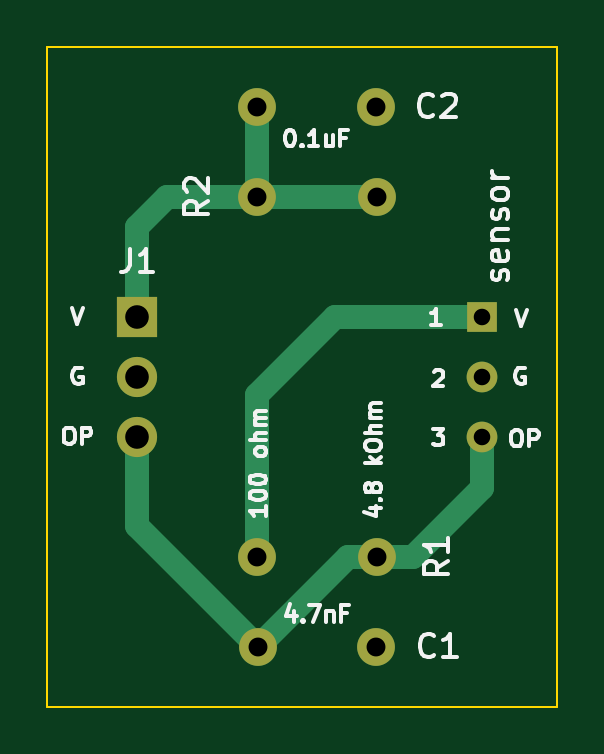
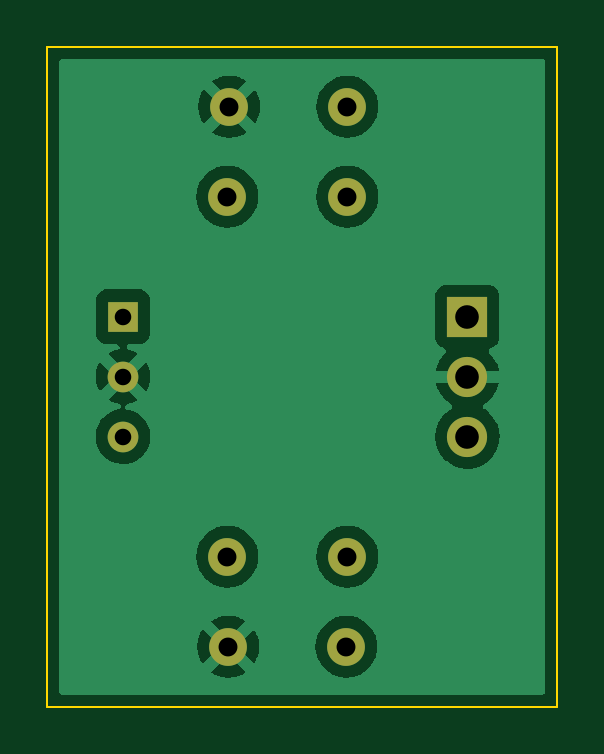
Circuit board: 11 layer files. Board 21.6 x 27.9 mm.
- bottom_copper: A1301EUA-T_HallEffectBoard-B_Cu.gbl (30750 bytes)
- bottom_mask: A1301EUA-T_HallEffectBoard-B_Mask.gbs (1042 bytes)
- paste: A1301EUA-T_HallEffectBoard-B_Paste.gbp (488 bytes)
- bottom_silk: A1301EUA-T_HallEffectBoard-B_Silkscreen.gbo (1046 bytes)
- outline: A1301EUA-T_HallEffectBoard-Edge_Cuts.gm1 (616 bytes)
- top_copper: A1301EUA-T_HallEffectBoard-F_Cu.gtl (2068 bytes)
- top_mask: A1301EUA-T_HallEffectBoard-F_Mask.gts (1042 bytes)
- paste: A1301EUA-T_HallEffectBoard-F_Paste.gtp (488 bytes)
- top_silk: A1301EUA-T_HallEffectBoard-F_Silkscreen.gto (14970 bytes)
- drill: A1301EUA-T_HallEffectBoard-NPTH.drl (289 bytes)
- drill: A1301EUA-T_HallEffectBoard-PTH.drl (671 bytes)

=== bottom_copper: A1301EUA-T_HallEffectBoard-B_Cu.gbl (30750 bytes, source omitted) ===
=== bottom_mask: A1301EUA-T_HallEffectBoard-B_Mask.gbs ===
%TF.GenerationSoftware,KiCad,Pcbnew,(6.0.6)*%
%TF.CreationDate,2022-06-23T13:21:08-07:00*%
%TF.ProjectId,A1301EUA-T_HallEffectBoard,41313330-3145-4554-912d-545f48616c6c,rev?*%
%TF.SameCoordinates,Original*%
%TF.FileFunction,Soldermask,Bot*%
%TF.FilePolarity,Negative*%
%FSLAX46Y46*%
G04 Gerber Fmt 4.6, Leading zero omitted, Abs format (unit mm)*
G04 Created by KiCad (PCBNEW (6.0.6)) date 2022-06-23 13:21:08*
%MOMM*%
%LPD*%
G01*
G04 APERTURE LIST*
%ADD10C,1.600000*%
%ADD11O,1.600000X1.600000*%
%ADD12R,1.700000X1.700000*%
%ADD13O,1.700000X1.700000*%
%ADD14R,1.300000X1.300000*%
%ADD15C,1.300000*%
G04 APERTURE END LIST*
D10*
X8930000Y-25400000D03*
X13930000Y-25400000D03*
X8890000Y-6350000D03*
D11*
X8890000Y-21590000D03*
D10*
X13970000Y-6350000D03*
D11*
X13970000Y-21590000D03*
D10*
X8890000Y-2540000D03*
X13890000Y-2540000D03*
D12*
X3810000Y-11430000D03*
D13*
X3810000Y-13970000D03*
X3810000Y-16510000D03*
D14*
X18389600Y-11430000D03*
D15*
X18389600Y-13970000D03*
X18389600Y-16510000D03*
M02*

=== paste: A1301EUA-T_HallEffectBoard-B_Paste.gbp ===
%TF.GenerationSoftware,KiCad,Pcbnew,(6.0.6)*%
%TF.CreationDate,2022-06-23T13:21:08-07:00*%
%TF.ProjectId,A1301EUA-T_HallEffectBoard,41313330-3145-4554-912d-545f48616c6c,rev?*%
%TF.SameCoordinates,Original*%
%TF.FileFunction,Paste,Bot*%
%TF.FilePolarity,Positive*%
%FSLAX46Y46*%
G04 Gerber Fmt 4.6, Leading zero omitted, Abs format (unit mm)*
G04 Created by KiCad (PCBNEW (6.0.6)) date 2022-06-23 13:21:08*
%MOMM*%
%LPD*%
G01*
G04 APERTURE LIST*
G04 APERTURE END LIST*
M02*

=== bottom_silk: A1301EUA-T_HallEffectBoard-B_Silkscreen.gbo ===
%TF.GenerationSoftware,KiCad,Pcbnew,(6.0.6)*%
%TF.CreationDate,2022-06-23T13:21:08-07:00*%
%TF.ProjectId,A1301EUA-T_HallEffectBoard,41313330-3145-4554-912d-545f48616c6c,rev?*%
%TF.SameCoordinates,Original*%
%TF.FileFunction,Legend,Bot*%
%TF.FilePolarity,Positive*%
%FSLAX46Y46*%
G04 Gerber Fmt 4.6, Leading zero omitted, Abs format (unit mm)*
G04 Created by KiCad (PCBNEW (6.0.6)) date 2022-06-23 13:21:08*
%MOMM*%
%LPD*%
G01*
G04 APERTURE LIST*
%ADD10C,1.600000*%
%ADD11O,1.600000X1.600000*%
%ADD12R,1.700000X1.700000*%
%ADD13O,1.700000X1.700000*%
%ADD14R,1.300000X1.300000*%
%ADD15C,1.300000*%
G04 APERTURE END LIST*
%LPC*%
D10*
X8930000Y-25400000D03*
X13930000Y-25400000D03*
X8890000Y-6350000D03*
D11*
X8890000Y-21590000D03*
D10*
X13970000Y-6350000D03*
D11*
X13970000Y-21590000D03*
D10*
X8890000Y-2540000D03*
X13890000Y-2540000D03*
D12*
X3810000Y-11430000D03*
D13*
X3810000Y-13970000D03*
X3810000Y-16510000D03*
D14*
X18389600Y-11430000D03*
D15*
X18389600Y-13970000D03*
X18389600Y-16510000D03*
M02*

=== outline: A1301EUA-T_HallEffectBoard-Edge_Cuts.gm1 ===
%TF.GenerationSoftware,KiCad,Pcbnew,(6.0.6)*%
%TF.CreationDate,2022-06-23T13:21:08-07:00*%
%TF.ProjectId,A1301EUA-T_HallEffectBoard,41313330-3145-4554-912d-545f48616c6c,rev?*%
%TF.SameCoordinates,Original*%
%TF.FileFunction,Profile,NP*%
%FSLAX46Y46*%
G04 Gerber Fmt 4.6, Leading zero omitted, Abs format (unit mm)*
G04 Created by KiCad (PCBNEW (6.0.6)) date 2022-06-23 13:21:08*
%MOMM*%
%LPD*%
G01*
G04 APERTURE LIST*
%TA.AperFunction,Profile*%
%ADD10C,0.100000*%
%TD*%
G04 APERTURE END LIST*
D10*
X21590000Y-27940000D02*
X0Y-27940000D01*
X0Y0D01*
X21590000Y0D01*
X21590000Y-27940000D01*
M02*

=== top_copper: A1301EUA-T_HallEffectBoard-F_Cu.gtl ===
%TF.GenerationSoftware,KiCad,Pcbnew,(6.0.6)*%
%TF.CreationDate,2022-06-23T13:21:08-07:00*%
%TF.ProjectId,A1301EUA-T_HallEffectBoard,41313330-3145-4554-912d-545f48616c6c,rev?*%
%TF.SameCoordinates,Original*%
%TF.FileFunction,Copper,L1,Top*%
%TF.FilePolarity,Positive*%
%FSLAX46Y46*%
G04 Gerber Fmt 4.6, Leading zero omitted, Abs format (unit mm)*
G04 Created by KiCad (PCBNEW (6.0.6)) date 2022-06-23 13:21:08*
%MOMM*%
%LPD*%
G01*
G04 APERTURE LIST*
%TA.AperFunction,ComponentPad*%
%ADD10C,1.600000*%
%TD*%
%TA.AperFunction,ComponentPad*%
%ADD11O,1.600000X1.600000*%
%TD*%
%TA.AperFunction,ComponentPad*%
%ADD12R,1.700000X1.700000*%
%TD*%
%TA.AperFunction,ComponentPad*%
%ADD13O,1.700000X1.700000*%
%TD*%
%TA.AperFunction,ComponentPad*%
%ADD14R,1.300000X1.300000*%
%TD*%
%TA.AperFunction,ComponentPad*%
%ADD15C,1.300000*%
%TD*%
%TA.AperFunction,Conductor*%
%ADD16C,1.000000*%
%TD*%
G04 APERTURE END LIST*
D10*
X8930000Y-25400000D03*
X13930000Y-25400000D03*
X8890000Y-6350000D03*
D11*
X8890000Y-21590000D03*
D10*
X13970000Y-6350000D03*
D11*
X13970000Y-21590000D03*
D10*
X8890000Y-2540000D03*
X13890000Y-2540000D03*
D12*
X3810000Y-11430000D03*
D13*
X3810000Y-13970000D03*
X3810000Y-16510000D03*
D14*
X18389600Y-11430000D03*
D15*
X18389600Y-13970000D03*
X18389600Y-16510000D03*
D16*
X18389600Y-18694400D02*
X18389600Y-16510000D01*
X15494000Y-21590000D02*
X18389600Y-18694400D01*
X13970000Y-21590000D02*
X15494000Y-21590000D01*
X12192000Y-11430000D02*
X18389600Y-11430000D01*
X8890000Y-14732000D02*
X12192000Y-11430000D01*
X8890000Y-21590000D02*
X8890000Y-14732000D01*
X8930000Y-25400000D02*
X3810000Y-20280000D01*
X3810000Y-20280000D02*
X3810000Y-16510000D01*
X12740000Y-21590000D02*
X8930000Y-25400000D01*
X13970000Y-21590000D02*
X12740000Y-21590000D01*
X8890000Y-6350000D02*
X13970000Y-6350000D01*
X8890000Y-6350000D02*
X5080000Y-6350000D01*
X3810000Y-7620000D02*
X3810000Y-11430000D01*
X5080000Y-6350000D02*
X3810000Y-7620000D01*
X8890000Y-6350000D02*
X8890000Y-2540000D01*
M02*

=== top_mask: A1301EUA-T_HallEffectBoard-F_Mask.gts ===
%TF.GenerationSoftware,KiCad,Pcbnew,(6.0.6)*%
%TF.CreationDate,2022-06-23T13:21:08-07:00*%
%TF.ProjectId,A1301EUA-T_HallEffectBoard,41313330-3145-4554-912d-545f48616c6c,rev?*%
%TF.SameCoordinates,Original*%
%TF.FileFunction,Soldermask,Top*%
%TF.FilePolarity,Negative*%
%FSLAX46Y46*%
G04 Gerber Fmt 4.6, Leading zero omitted, Abs format (unit mm)*
G04 Created by KiCad (PCBNEW (6.0.6)) date 2022-06-23 13:21:08*
%MOMM*%
%LPD*%
G01*
G04 APERTURE LIST*
%ADD10C,1.600000*%
%ADD11O,1.600000X1.600000*%
%ADD12R,1.700000X1.700000*%
%ADD13O,1.700000X1.700000*%
%ADD14R,1.300000X1.300000*%
%ADD15C,1.300000*%
G04 APERTURE END LIST*
D10*
X8930000Y-25400000D03*
X13930000Y-25400000D03*
X8890000Y-6350000D03*
D11*
X8890000Y-21590000D03*
D10*
X13970000Y-6350000D03*
D11*
X13970000Y-21590000D03*
D10*
X8890000Y-2540000D03*
X13890000Y-2540000D03*
D12*
X3810000Y-11430000D03*
D13*
X3810000Y-13970000D03*
X3810000Y-16510000D03*
D14*
X18389600Y-11430000D03*
D15*
X18389600Y-13970000D03*
X18389600Y-16510000D03*
M02*

=== paste: A1301EUA-T_HallEffectBoard-F_Paste.gtp ===
%TF.GenerationSoftware,KiCad,Pcbnew,(6.0.6)*%
%TF.CreationDate,2022-06-23T13:21:08-07:00*%
%TF.ProjectId,A1301EUA-T_HallEffectBoard,41313330-3145-4554-912d-545f48616c6c,rev?*%
%TF.SameCoordinates,Original*%
%TF.FileFunction,Paste,Top*%
%TF.FilePolarity,Positive*%
%FSLAX46Y46*%
G04 Gerber Fmt 4.6, Leading zero omitted, Abs format (unit mm)*
G04 Created by KiCad (PCBNEW (6.0.6)) date 2022-06-23 13:21:08*
%MOMM*%
%LPD*%
G01*
G04 APERTURE LIST*
G04 APERTURE END LIST*
M02*

=== top_silk: A1301EUA-T_HallEffectBoard-F_Silkscreen.gto (14970 bytes, source omitted) ===
=== drill: A1301EUA-T_HallEffectBoard-NPTH.drl ===
M48
; DRILL file {KiCad (6.0.6)} date Thu Jun 23 13:21:27 2022
; FORMAT={-:-/ absolute / metric / decimal}
; #@! TF.CreationDate,2022-06-23T13:21:27-07:00
; #@! TF.GenerationSoftware,Kicad,Pcbnew,(6.0.6)
; #@! TF.FileFunction,NonPlated,1,2,NPTH
FMAT,2
METRIC
%
G90
G05
T0
M30

=== drill: A1301EUA-T_HallEffectBoard-PTH.drl ===
M48
; DRILL file {KiCad (6.0.6)} date Thu Jun 23 13:21:27 2022
; FORMAT={-:-/ absolute / metric / decimal}
; #@! TF.CreationDate,2022-06-23T13:21:27-07:00
; #@! TF.GenerationSoftware,Kicad,Pcbnew,(6.0.6)
; #@! TF.FileFunction,Plated,1,2,PTH
FMAT,2
METRIC
; #@! TA.AperFunction,Plated,PTH,ComponentDrill
T1C0.700
; #@! TA.AperFunction,Plated,PTH,ComponentDrill
T2C0.800
; #@! TA.AperFunction,Plated,PTH,ComponentDrill
T3C1.000
%
G90
G05
T1
X18.39Y-11.43
X18.39Y-13.97
X18.39Y-16.51
T2
X8.89Y-2.54
X8.89Y-6.35
X8.89Y-21.59
X8.93Y-25.4
X13.89Y-2.54
X13.93Y-25.4
X13.97Y-6.35
X13.97Y-21.59
T3
X3.81Y-11.43
X3.81Y-13.97
X3.81Y-16.51
T0
M30

